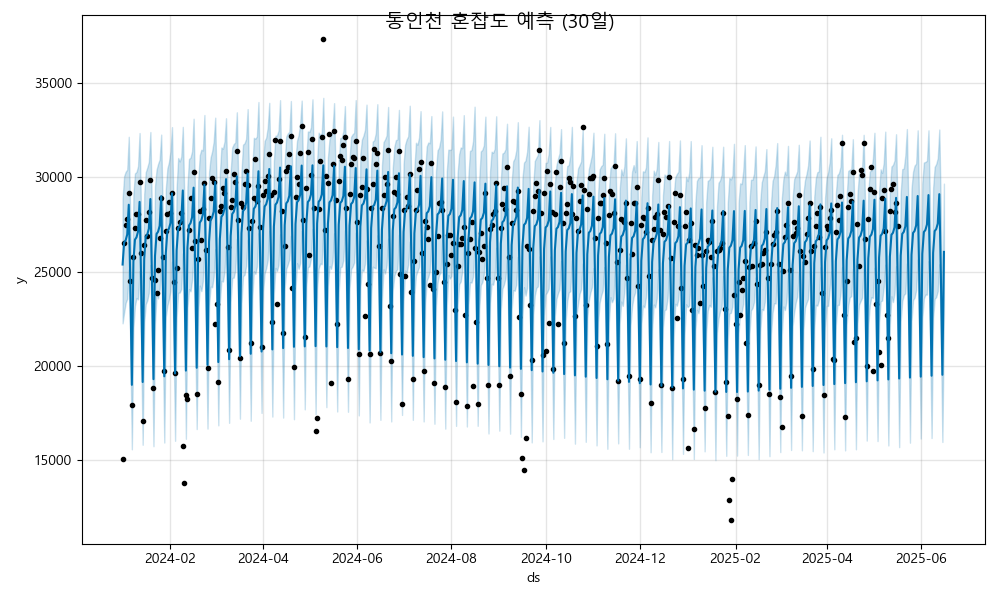

Data behind this chart, as committed beside it:
ds, yhat, yhat_lower, yhat_upper
2024-01-01, 25376, 22259, 28864
2024-01-02, 26543, 22842, 30059
2024-01-03, 26666, 23346, 30295
2024-01-04, 26971, 23558, 30403
2024-01-05, 28545, 25113, 32145
2024-01-06, 24408, 21015, 27609
2024-01-07, 18999, 15583, 22515
2024-01-08, 25527, 22015, 29075
2024-01-09, 26694, 23188, 30205
2024-01-10, 26817, 23602, 30284
2024-01-11, 27122, 23529, 30586
2024-01-12, 28696, 25034, 32345
2024-01-13, 24559, 21052, 27947
2024-01-14, 19149, 15823, 22853
2024-01-15, 25678, 22308, 29112
2024-01-16, 26844, 23273, 30268
2024-01-17, 26968, 23475, 30515
2024-01-18, 27273, 23881, 30818
2024-01-19, 28847, 25346, 32399
2024-01-20, 24710, 21366, 28174
2024-01-21, 19300, 15746, 22780
2024-01-22, 25829, 22258, 29523
2024-01-23, 26995, 23794, 30402
2024-01-24, 27118, 23576, 30716
2024-01-25, 27423, 24067, 30943
2024-01-26, 28998, 25601, 32261
2024-01-27, 24861, 21400, 28124
2024-01-28, 19451, 15941, 23043
2024-01-29, 25980, 22611, 29377
2024-01-30, 27146, 23191, 30465
2024-01-31, 27269, 23523, 30793
2024-02-01, 27574, 23993, 31362
2024-02-02, 29149, 25526, 32660
2024-02-03, 25012, 21313, 28309
2024-02-04, 19602, 16034, 22945
2024-02-05, 26131, 22594, 29465
2024-02-06, 27297, 23874, 31021
2024-02-07, 27420, 23892, 30841
2024-02-08, 27725, 24077, 31092
2024-02-09, 29300, 25971, 32671
2024-02-10, 25163, 21923, 28761
2024-02-11, 19753, 16140, 23098
2024-02-12, 26282, 23087, 29531
2024-02-13, 27448, 24067, 30969
2024-02-14, 27571, 23957, 31042
2024-02-15, 27876, 24564, 31371
2024-02-16, 29451, 25932, 33104
2024-02-17, 25314, 21743, 28661
2024-02-18, 19904, 16656, 23308
2024-02-19, 26432, 22906, 29837
2024-02-20, 27599, 24256, 31176
2024-02-21, 27722, 23965, 31462
2024-02-22, 28027, 24497, 31421
2024-02-23, 29601, 26132, 33300
2024-02-24, 25465, 22043, 28564
2024-02-25, 20055, 16680, 23471
2024-02-26, 26583, 23203, 30254
2024-02-27, 27750, 24205, 31048
2024-02-28, 27873, 24170, 31372
2024-02-29, 28178, 24709, 31892
... 473 more rows
